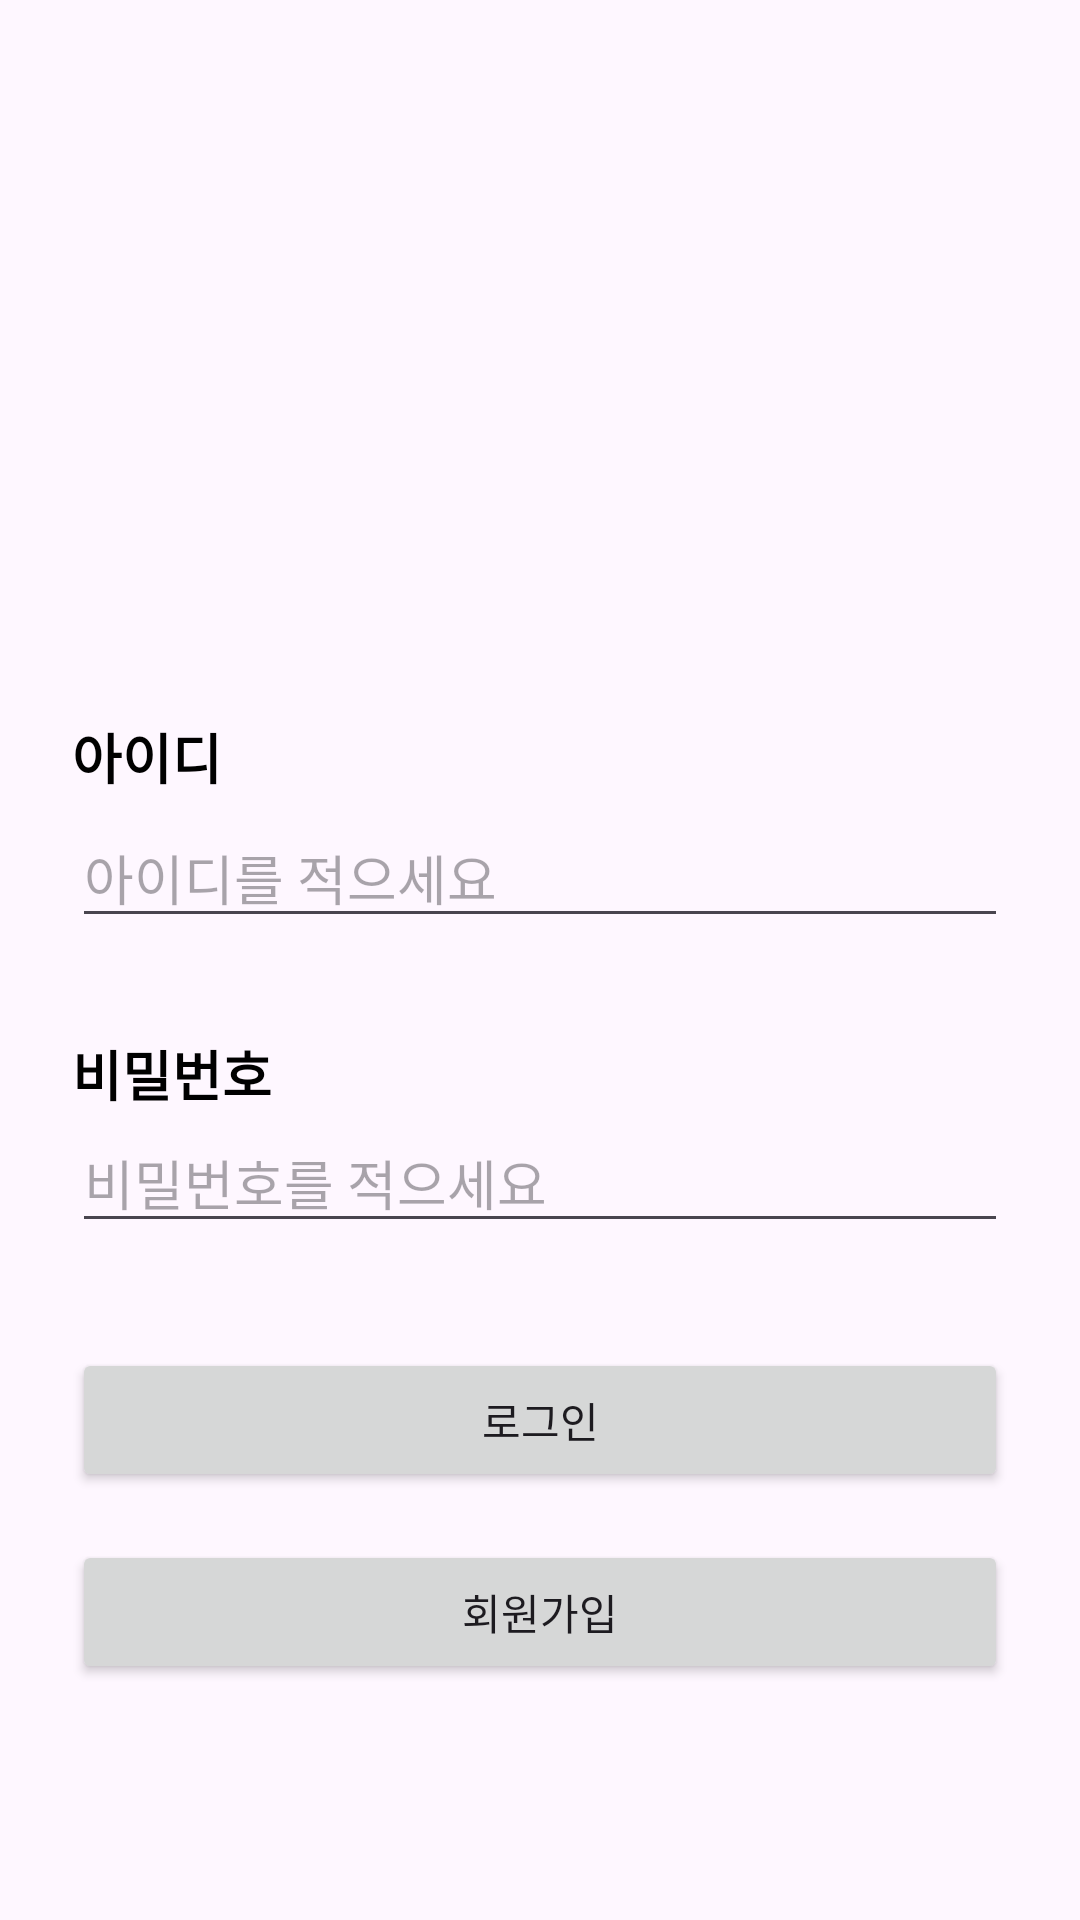

Reconstruct the res/layout file that produces this screen, plus the resources it refers to.
<!-- AndroidManifest.xml: application theme Theme.Hellowworld -->
<!-- res/layout/activity_signin.xml -->
<?xml version="1.0" encoding="utf-8"?>
<androidx.constraintlayout.widget.ConstraintLayout xmlns:android="http://schemas.android.com/apk/res/android"
    xmlns:app="http://schemas.android.com/apk/res-auto"
    xmlns:tools="http://schemas.android.com/tools"
    android:layout_width="match_parent"
    android:layout_height="match_parent"
    tools:context=".SignInActivity">

    <ImageView
        android:id="@+id/logo"
        android:layout_width="145dp"
        android:layout_height="127dp"
        android:layout_marginTop="72dp"
        android:src="@drawable/logo"
        app:layout_constraintEnd_toEndOf="parent"
        app:layout_constraintStart_toStartOf="parent"
        app:layout_constraintTop_toTopOf="parent" />


    <TextView
        android:id="@+id/textView"
        android:layout_width="0dp"
        android:layout_height="wrap_content"
        android:layout_marginStart="24dp"
        android:layout_marginTop="40dp"
        android:layout_marginEnd="24dp"
        android:text="아이디"
        android:textColor="@color/black"
        android:textSize="18sp"
        android:textStyle="bold"
        app:layout_constraintEnd_toEndOf="parent"
        app:layout_constraintHorizontal_bias="0.0"
        app:layout_constraintStart_toStartOf="parent"
        app:layout_constraintTop_toBottomOf="@+id/logo" />

    <EditText
        android:id="@+id/editTextDate"
        android:layout_width="0dp"
        android:layout_height="wrap_content"
        android:layout_marginStart="24dp"
        android:layout_marginTop="4dp"
        android:layout_marginEnd="24dp"
        android:ems="10"
        android:hint="아이디를 적으세요"
        android:inputType="text"
        app:layout_constraintEnd_toEndOf="parent"
        app:layout_constraintHorizontal_bias="1.0"
        app:layout_constraintStart_toStartOf="parent"
        app:layout_constraintTop_toBottomOf="@+id/textView" />

    <TextView
        android:id="@+id/textView2"
        android:layout_width="0dp"
        android:layout_height="wrap_content"
        android:layout_marginStart="24dp"
        android:layout_marginTop="32dp"
        android:layout_marginEnd="24dp"
        android:text="비밀번호"
        android:textColor="@color/black"
        android:textSize="18sp"
        android:textStyle="bold"

        app:layout_constraintEnd_toEndOf="parent"
        app:layout_constraintHorizontal_bias="0.0"
        app:layout_constraintStart_toStartOf="parent"
        app:layout_constraintTop_toBottomOf="@+id/editTextDate" />

    <EditText
        android:id="@+id/etv_password"
        android:layout_width="0dp"
        android:layout_height="wrap_content"
        android:layout_marginStart="24dp"
        android:layout_marginEnd="24dp"
        android:ems="10"
        android:hint="비밀번호를 적으세요"
        android:inputType="textPassword"
        app:layout_constraintEnd_toEndOf="parent"
        app:layout_constraintHorizontal_bias="0.0"
        app:layout_constraintStart_toStartOf="parent"
        app:layout_constraintTop_toBottomOf="@+id/textView2" />

    <Button
        android:id="@+id/btnLog"
        android:layout_width="0dp"
        android:layout_height="wrap_content"
        android:layout_marginStart="24dp"
        android:layout_marginTop="35dp"
        android:layout_marginEnd="24dp"
        android:text="로그인"
        app:layout_constraintEnd_toEndOf="parent"
        app:layout_constraintStart_toStartOf="parent"
        app:layout_constraintTop_toBottomOf="@+id/etv_password"
        app:layout_constraintVertical_bias="0.0" />

    <Button
        android:id="@+id/btn_signIn"
        android:layout_width="0dp"
        android:layout_height="wrap_content"
        android:layout_marginStart="24dp"
        android:layout_marginTop="16dp"
        android:layout_marginEnd="24dp"
        android:text="회원가입"

        app:layout_constraintEnd_toEndOf="parent"
        app:layout_constraintHorizontal_bias="0.512"
        app:layout_constraintStart_toStartOf="parent"
        app:layout_constraintTop_toBottomOf="@+id/btnLog"
        app:layout_constraintVertical_bias="0.203" />


</androidx.constraintlayout.widget.ConstraintLayout>
<!-- resources referenced by this layout -->
<resources>
  <style name="Theme.Hellowworld" parent="Base.Theme.Hellowworld" />
  <style name="Base.Theme.Hellowworld" parent="Theme.Material3.DayNight.NoActionBar">
          
          
      </style>
  <!-- not gathered from this repository: default colours our renderer supplied (Android Studio template values) -->
  <color name="black">#FF000000</color>
</resources>
